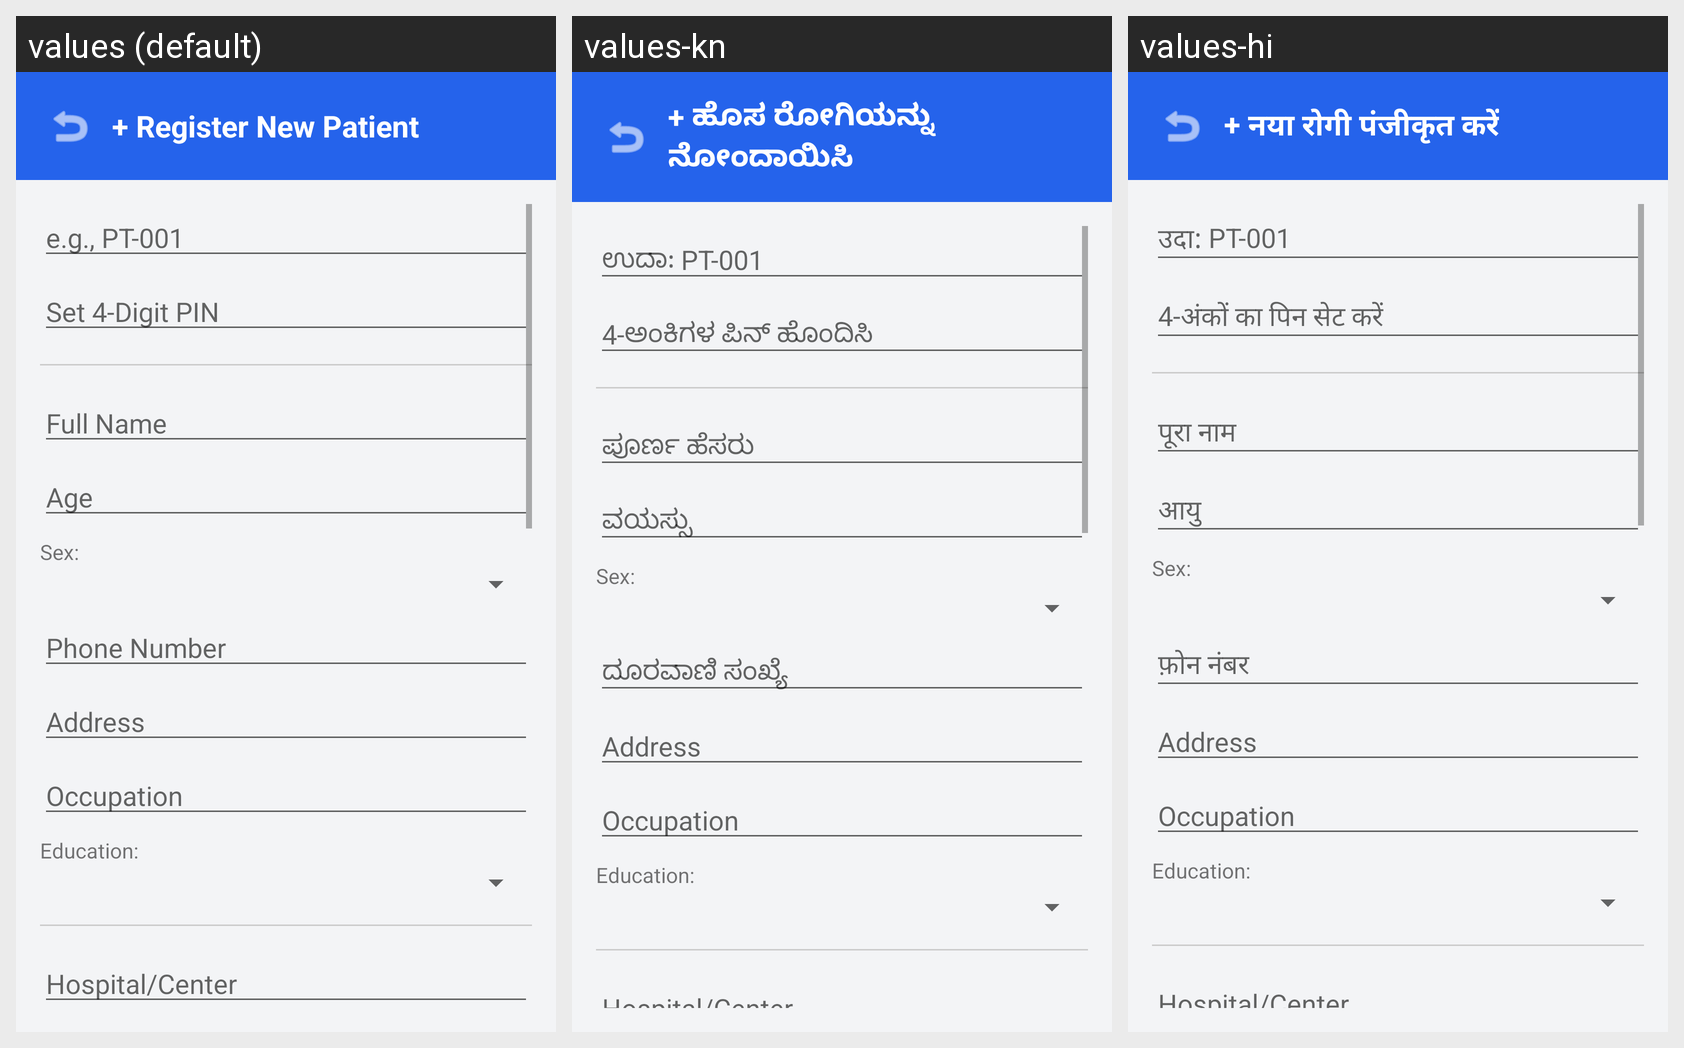

Strings drawn on this Android screen and how each of the app's shown locales translates them:
Android screen res/layout/activity_add_patient.xml rendered under 3 locales, left to right: values (default), values-kn, values-hi. Device: Nexus 5 (rendered at 1080×1920; each locale shown at half size, 540×960, under a caption strip naming it); theme Theme.ClinicApp.
Strings drawn on this screen, with the default value and each locale's value (text and hints the layout hard-codes, and strings that could not be matched under every locale, appear in the picture but are not listed):

register_new_patient
  values: + Register New Patient
  values-kn: + ಹೊಸ ರೋಗಿಯನ್ನು ನೋಂದಾಯಿಸಿ
  values-hi: + नया रोगी पंजीकृत करें

trial_id_hint
  values: e.g., PT-001
  values-kn: ಉದಾ: PT-001
  values-hi: उदा: PT-001

set_pin_hint
  values: Set 4-Digit PIN
  values-kn: 4-ಅಂಕಿಗಳ ಪಿನ್ ಹೊಂದಿಸಿ
  values-hi: 4-अंकों का पिन सेट करें

full_name_hint
  values: Full Name
  values-kn: ಪೂರ್ಣ ಹೆಸರು
  values-hi: पूरा नाम

age_hint
  values: Age
  values-kn: ವಯಸ್ಸು
  values-hi: आयु

phone_hint
  values: Phone Number
  values-kn: ದೂರವಾಣಿ ಸಂಖ್ಯೆ
  values-hi: फ़ोन नंबर
